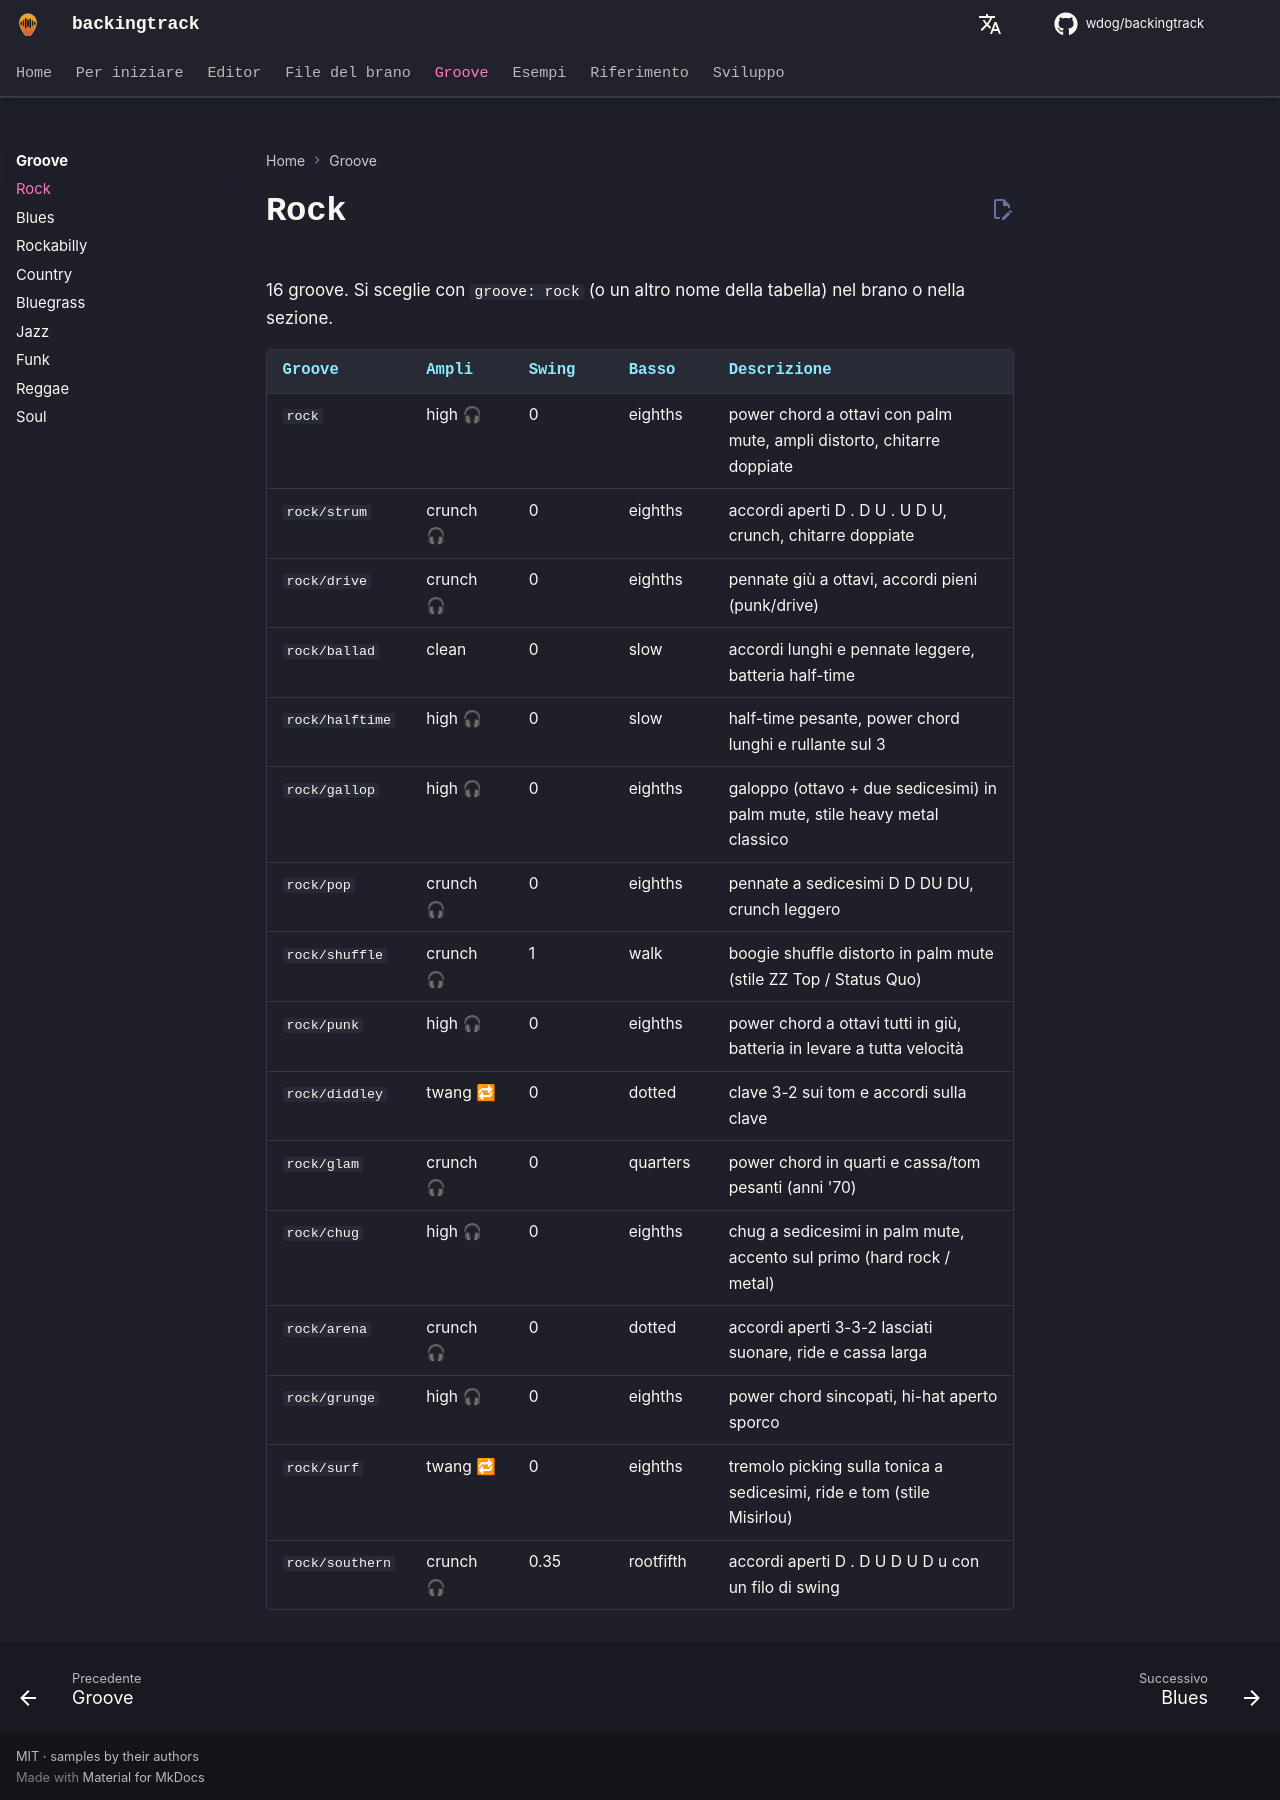

repository: wdog/backingtrack · page: it/grooves/rock/index.html · generator: mkdocs

# Rock

16 groove. Si sceglie con `groove: rock` (o un altro nome della tabella) nel brano o nella sezione.

| Groove | Ampli | Swing | Basso | Descrizione |
|---|---|---|---|---|
| `rock` | high 🎧 | 0 | eighths | power chord a ottavi con palm mute, ampli distorto, chitarre doppiate |
| `rock/strum` | crunch 🎧 | 0 | eighths | accordi aperti D . D U . U D U, crunch, chitarre doppiate |
| `rock/drive` | crunch 🎧 | 0 | eighths | pennate giù a ottavi, accordi pieni (punk/drive) |
| `rock/ballad` | clean | 0 | slow | accordi lunghi e pennate leggere, batteria half-time |
| `rock/halftime` | high 🎧 | 0 | slow | half-time pesante, power chord lunghi e rullante sul 3 |
| `rock/gallop` | high 🎧 | 0 | eighths | galoppo (ottavo + due sedicesimi) in palm mute, stile heavy metal classico |
| `rock/pop` | crunch 🎧 | 0 | eighths | pennate a sedicesimi D D DU DU, crunch leggero |
| `rock/shuffle` | crunch 🎧 | 1 | walk | boogie shuffle distorto in palm mute (stile ZZ Top / Status Quo) |
| `rock/punk` | high 🎧 | 0 | eighths | power chord a ottavi tutti in giù, batteria in levare a tutta velocità |
| `rock/diddley` | twang 🔁 | 0 | dotted | clave 3-2 sui tom e accordi sulla clave |
| `rock/glam` | crunch 🎧 | 0 | quarters | power chord in quarti e cassa/tom pesanti (anni '70) |
| `rock/chug` | high 🎧 | 0 | eighths | chug a sedicesimi in palm mute, accento sul primo (hard rock / metal) |
| `rock/arena` | crunch 🎧 | 0 | dotted | accordi aperti 3-3-2 lasciati suonare, ride e cassa larga |
| `rock/grunge` | high 🎧 | 0 | eighths | power chord sincopati, hi-hat aperto sporco |
| `rock/surf` | twang 🔁 | 0 | eighths | tremolo picking sulla tonica a sedicesimi, ride e tom (stile Misirlou) |
| `rock/southern` | crunch 🎧 | 0.35 | rootfifth | accordi aperti D . D U D U D u con un filo di swing |
